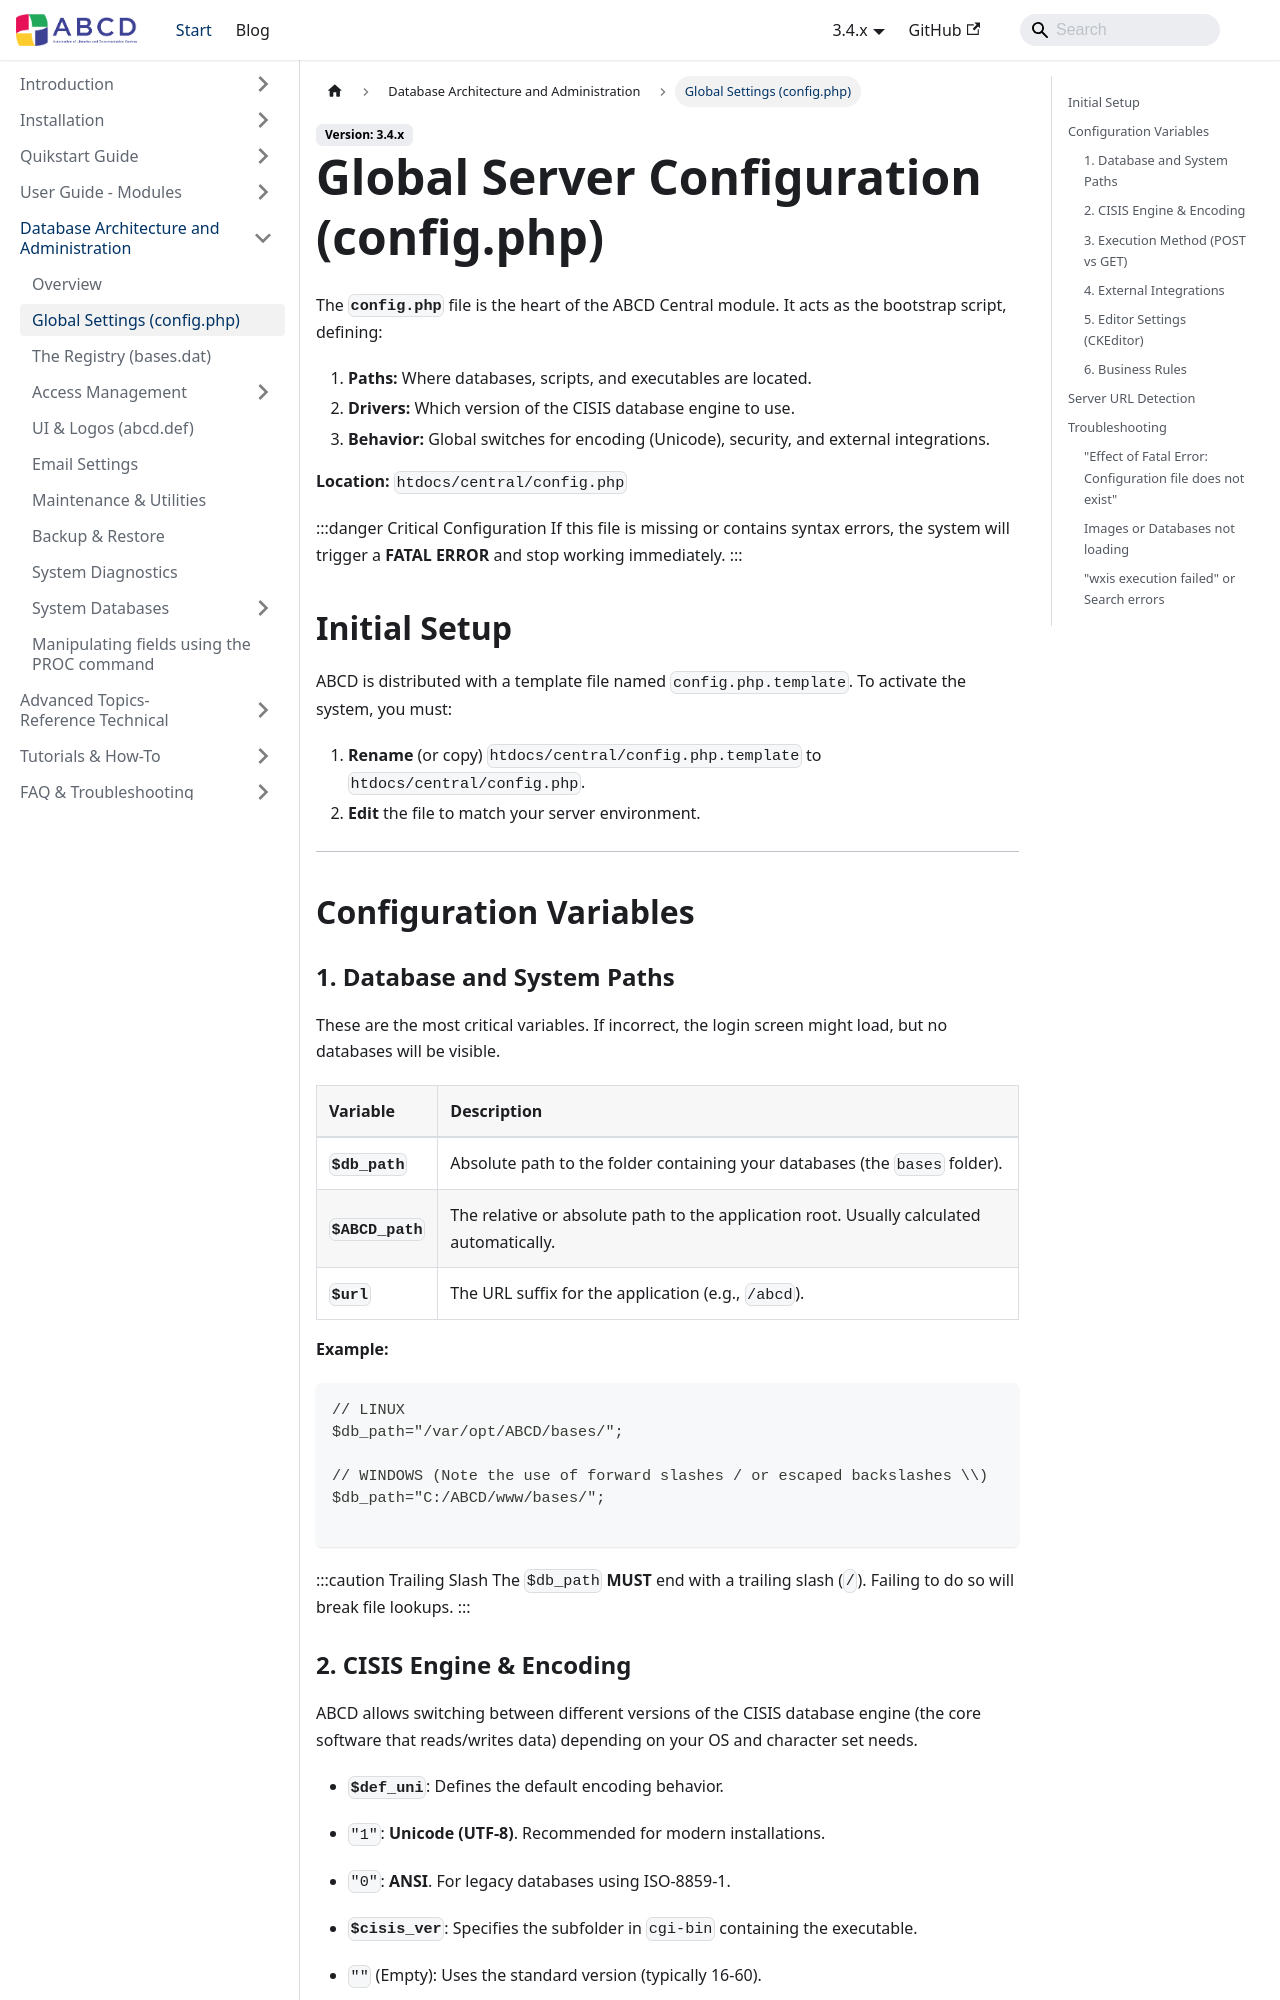

repository: ABCD-DEVCOM/ABCD-DEVCOM.github.io · page: docs/3.4/abcd-administration/global-settings.html · generator: docusaurus

---
title: Global Server Configuration
sidebar_label: Global Settings (config.php)
sidebar_position: 2
---

# Global Server Configuration (config.php)

The **`config.php`** file is the heart of the ABCD Central module. It acts as the bootstrap script, defining:
1.  **Paths:** Where databases, scripts, and executables are located.
2.  **Drivers:** Which version of the CISIS database engine to use.
3.  **Behavior:** Global switches for encoding (Unicode), security, and external integrations.

**Location:** `htdocs/central/config.php`

:::danger Critical Configuration
If this file is missing or contains syntax errors, the system will trigger a **FATAL ERROR** and stop working immediately.
:::

## Initial Setup

ABCD is distributed with a template file named `config.php.template`.
To activate the system, you must:
1.  **Rename** (or copy) `htdocs/central/config.php.template` to `htdocs/central/config.php`.
2.  **Edit** the file to match your server environment.

---

## Configuration Variables

### 1. Database and System Paths

These are the most critical variables. If incorrect, the login screen might load, but no databases will be visible.

| Variable | Description |
| :--- | :--- |
| **`$db_path`** | Absolute path to the folder containing your databases (the `bases` folder). |
| **`$ABCD_path`** | The relative or absolute path to the application root. Usually calculated automatically. |
| **`$url`** | The URL suffix for the application (e.g., `/abcd`). |

**Example:**
```php
// LINUX
$db_path="/var/opt/ABCD/bases/";

// WINDOWS (Note the use of forward slashes / or escaped backslashes \\)
$db_path="C:/ABCD/www/bases/";

```

:::caution Trailing Slash
The `$db_path` **MUST** end with a trailing slash (`/`). Failing to do so will break file lookups.
:::
